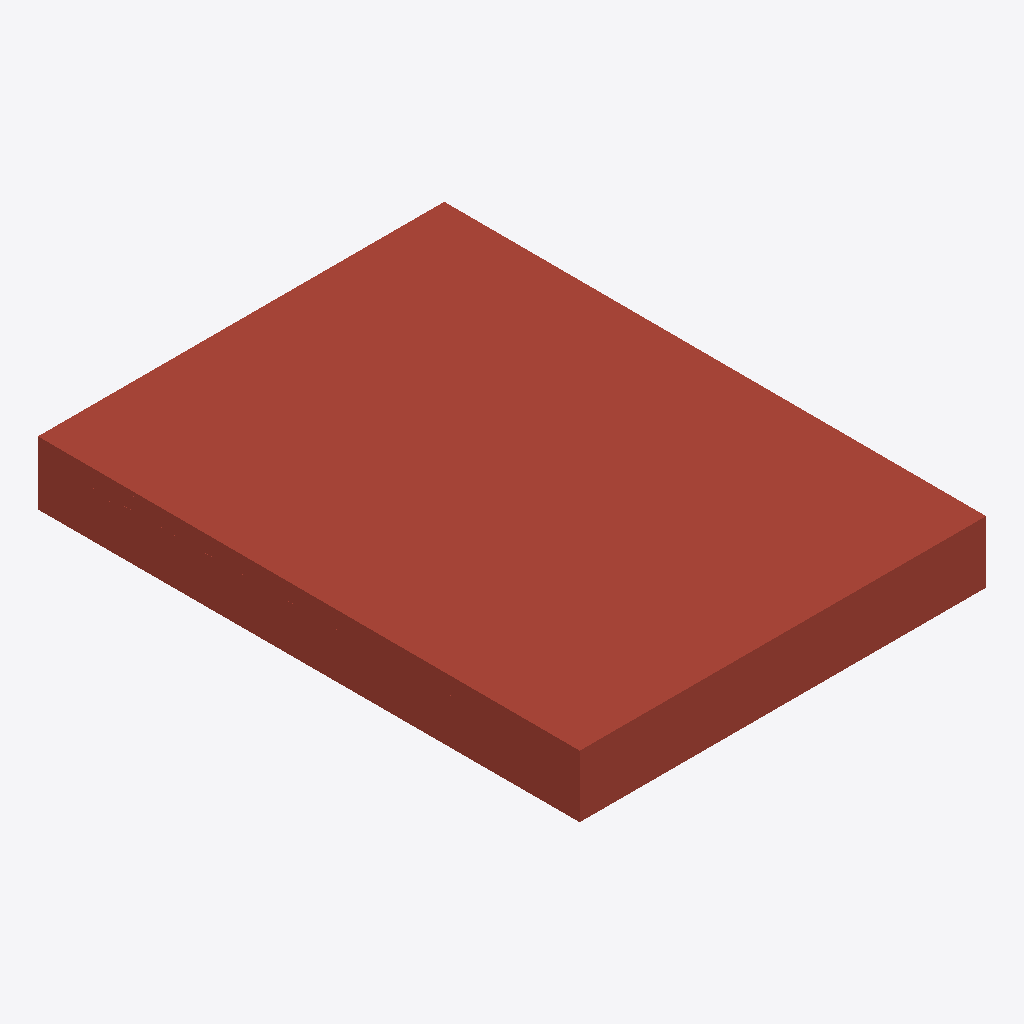
Isometric view of an IFC building model (IFC-SPF (STEP), schema IFC4, length unit millimetre), seen from the south-west, elements coloured by IFC class: 1 roof (red-brown).
Extent 3.0 m × 4.0 m × 0.5 m (x, y, z). Storeys (1): Nivel de referencia at 0.00 m. Elements (1): 1 IfcRoof.

HEADER;
FILE_DESCRIPTION(('ViewDefinition [ReferenceView_V1.2]'),'2;1');
FILE_NAME('ENV.CUB.PL-CON.GS006.ifc','2026-10-02T00:00:00',('VIVA'),('VIVA Fase 3'),'VIVA JSON v3 independent IFC generator','VIVA','');
FILE_SCHEMA(('IFC4'));
ENDSEC;
DATA;
#6=IFCPROJECT('2iWTvrItLS5eln4ki1QMUY',$,'VIVA catalogo v3','Modelo de muestra IFC4 creado a partir de JSON v3',$,$,$,(#5),#2);
#10=IFCSITE('1mmlZVY$DVZvaq5TXrpA74',$,'Emplazamiento ficticio',$,$,#9,$,$,.ELEMENT.,$,$,$,$,$);
#14=IFCBUILDING('1w4ShzXOjHKOehvPea1mRa',$,'Muestra independiente',$,$,#13,$,$,.ELEMENT.,$,$,$);
#18=IFCBUILDINGSTOREY('0vtNMey5nSUvhAAPk1HT3i',$,'Nivel de referencia',$,$,#17,$,$,.ELEMENT.,0.0);
#25=IFCROOF('2q_gvWxwXRq9vEzoZcNKF7',$,'Cubierta plana transitable ventilada con solado fijo, tablero de bardos cerámicos, lana mineral e impermeabilización bituminosa bicapa','Cubierta plana transitable ventilada con solado fijo, tablero de bardos cerámicos, lana mineral e impermeabilización bituminosa bicapa',$,#24,$,'ENV.CUB.PL-CON.GS006',.FLAT_ROOF.);
ENDSEC;
